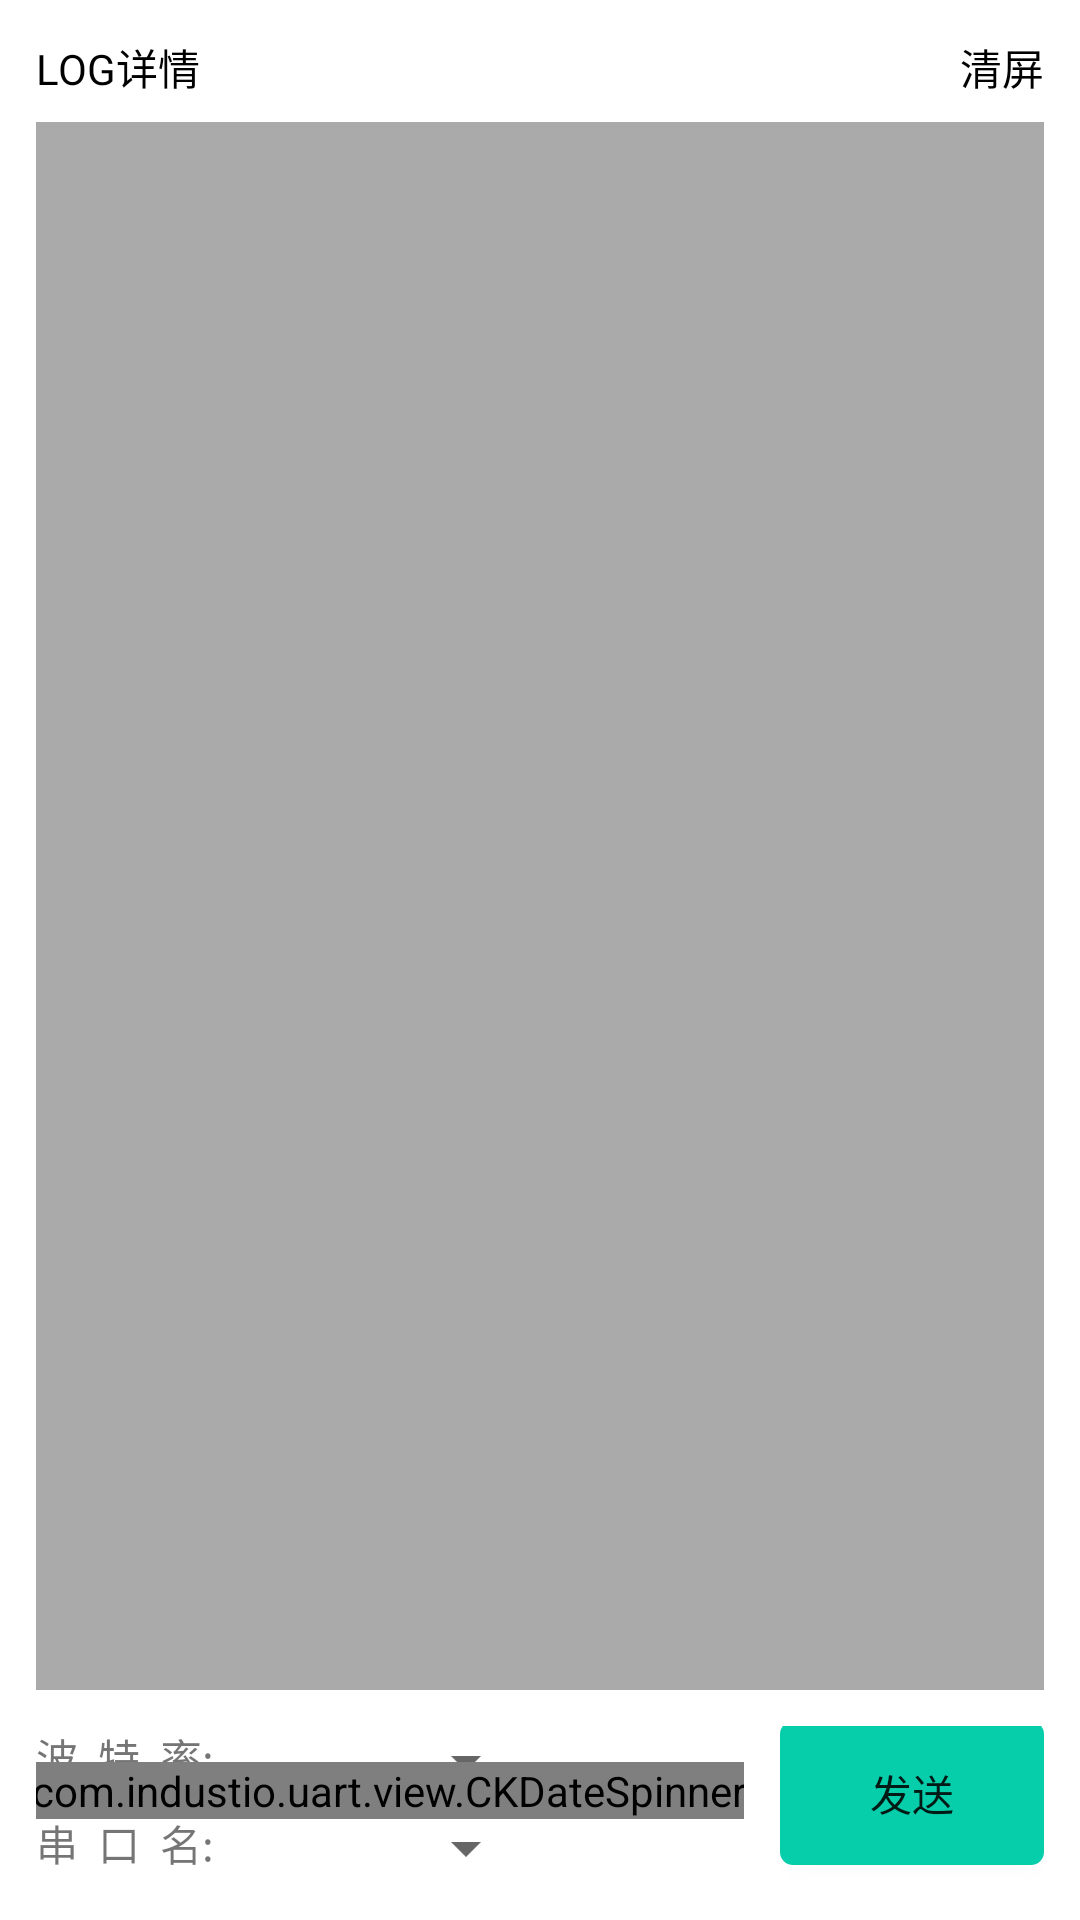

Reconstruct the res/layout file that produces this screen, plus the resources it refers to.
<!-- AndroidManifest.xml: application theme Theme.Uart -->
<!-- res/layout/fragment_log_data.xml -->
<?xml version="1.0" encoding="utf-8"?>
<androidx.constraintlayout.widget.ConstraintLayout xmlns:android="http://schemas.android.com/apk/res/android"
    xmlns:app="http://schemas.android.com/apk/res-auto"
    xmlns:tools="http://schemas.android.com/tools"
    android:layout_width="match_parent"
    android:layout_height="match_parent"
    android:paddingLeft="@dimen/dp_12"
    android:paddingRight="@dimen/dp_12"
    android:paddingBottom="@dimen/dp_12"
    tools:ignore="MissingConstraints">

    <TextView
        android:id="@+id/textLogDetailsTitle"
        android:layout_width="wrap_content"
        android:layout_height="wrap_content"
        android:layout_marginStart="@dimen/dp_24"
        android:paddingTop="@dimen/dp_12"
        android:paddingBottom="@dimen/dp_8"
        android:text="LOG详情"
        android:textColor="@color/black"
        android:textSize="@dimen/sp_14" />

    <TextView
        android:id="@+id/textClear"
        android:layout_width="wrap_content"
        android:layout_height="wrap_content"
        android:paddingLeft="@dimen/dp_24"
        android:paddingTop="@dimen/dp_12"
        android:paddingBottom="@dimen/dp_8"
        android:text="清屏"
        android:textColor="@color/black"
        android:textSize="@dimen/sp_14"
        app:layout_constraintEnd_toEndOf="parent" />

    <FrameLayout
        android:id="@+id/llLogDetails"
        android:layout_width="match_parent"
        android:layout_height="0dp"
        android:layout_marginBottom="@dimen/dp_12"
        android:background="@color/text_background"
        app:layout_constraintBottom_toTopOf="@+id/conSend"
        app:layout_constraintStart_toStartOf="@+id/textLogDetailsTitle"
        app:layout_constraintTop_toBottomOf="@+id/textLogDetailsTitle">

        <androidx.recyclerview.widget.RecyclerView
            android:id="@+id/recyclerViewLogDetails"
            android:layout_width="match_parent"
            android:layout_height="wrap_content"
            android:padding="@dimen/dp_10"
            android:scrollbarThumbVertical="@color/grey"
            android:scrollbars="vertical" />
    </FrameLayout>

    <androidx.constraintlayout.widget.ConstraintLayout
        android:id="@+id/conSend"
        android:layout_width="match_parent"
        android:layout_height="wrap_content"
        app:layout_constraintBottom_toBottomOf="parent">

        <TextView
            android:id="@+id/textPortRateTitle"
            android:layout_width="wrap_content"
            android:layout_height="wrap_content"
            android:layout_marginTop="@dimen/dp_8"
            android:text="@string/string_port_rate1" />

        <Spinner
            android:id="@+id/spinnerPortRate"
            android:layout_width="100dp"
            android:layout_height="wrap_content"
            android:layout_marginStart="@dimen/dp_8"
            android:minWidth="72dp"
            app:layout_constraintStart_toEndOf="@+id/textPortRateTitle"
            app:layout_constraintTop_toTopOf="@+id/textPortRateTitle" />

        <TextView
            android:id="@+id/textPortTitle"
            android:layout_width="wrap_content"
            android:layout_height="wrap_content"
            android:layout_marginTop="@dimen/dp_8"
            android:text="@string/string_port"
            app:layout_constraintTop_toBottomOf="@+id/textPortRateTitle" />

        <Spinner
            android:id="@+id/spinnerPortValue"
            android:layout_width="100dp"
            android:layout_height="wrap_content"
            android:layout_marginStart="@dimen/dp_8"
            android:minWidth="72dp"
            app:layout_constraintStart_toEndOf="@+id/textPortTitle"
            app:layout_constraintTop_toTopOf="@+id/textPortTitle" />

        <EditText
            android:id="@+id/textCmdInput"
            android:layout_width="0dp"
            android:layout_height="wrap_content"
            android:layout_marginStart="@dimen/dp_12"
            android:layout_marginEnd="@dimen/dp_12"
            android:background="@color/text_background"
            android:imeOptions="actionSend"
            android:inputType="text"
            android:padding="@dimen/dp_10"
            android:textColor="@color/black"
            android:textSize="@dimen/sp_18"
            app:layout_constraintEnd_toStartOf="@+id/textCMDTitle"
            app:layout_constraintStart_toEndOf="@+id/spinnerPortValue"
            app:layout_constraintTop_toTopOf="@+id/textPortRateTitle" />

        <TextView
            android:id="@+id/textCMDTitle"
            android:layout_width="wrap_content"
            android:layout_height="wrap_content"
            android:layout_marginEnd="@dimen/dp_8"
            android:text="@string/string_cmd"
            app:layout_constraintBottom_toBottomOf="@+id/textCmdInput"
            app:layout_constraintEnd_toStartOf="@+id/spinnerCMDValue"
            app:layout_constraintTop_toTopOf="@+id/textCmdInput" />

        <com.industio.uart.view.CKDateSpinner
            android:id="@+id/spinnerCMDValue"
            android:layout_width="wrap_content"
            android:layout_height="wrap_content"
            android:layout_marginEnd="@dimen/dp_12"
            app:layout_constraintEnd_toStartOf="@+id/btnSend"
            app:layout_constraintTop_toTopOf="@+id/textCMDTitle" />

        <androidx.appcompat.widget.AppCompatButton
            android:id="@+id/btnSend"
            android:layout_width="wrap_content"
            android:layout_height="wrap_content"
            android:background="@drawable/btn_corner"
            android:text="发送"
            app:layout_constraintBottom_toBottomOf="@+id/textCmdInput"
            app:layout_constraintEnd_toEndOf="parent"
            app:layout_constraintTop_toTopOf="@+id/textCmdInput" />

    </androidx.constraintlayout.widget.ConstraintLayout>
</androidx.constraintlayout.widget.ConstraintLayout>
<!-- resources referenced by this layout -->
<resources>
  <color name="black">#FF000000</color>
  <color name="grey">#666666</color>
  <color name="text_background">#aaaaaa</color>
  <dimen name="dp_10">10dp</dimen>
  <dimen name="dp_12">12dp</dimen>
  <dimen name="dp_24">24dp</dimen>
  <dimen name="dp_8">8dp</dimen>
  <dimen name="sp_14">14sp</dimen>
  <dimen name="sp_18">18sp</dimen>
  <!-- drawable btn_corner (drawable) -->
  <?xml version="1.0" encoding="utf-8"?>
  <selector xmlns:android="http://schemas.android.com/apk/res/android">
      <item android:drawable="@drawable/bg_corner_greyd5" android:state_enabled="false" />
      <item android:drawable="@drawable/btn_corner_green_press" android:state_pressed="true" />
      <item android:drawable="@drawable/btn_corner_green" />
  </selector>
  <string name="string_cmd">快捷命令:</string>
  <string name="string_port">串\u0020\u0020口\u0020\u0020名:</string>
  <string name="string_port_rate1">波\u0020\u0020特\u0020\u0020率:</string>
  <style name="Theme.Uart" parent="Theme.MaterialComponents.DayNight.DarkActionBar">
          
          <item name="colorPrimary">@color/green</item>
          <item name="colorPrimaryVariant">@color/purple_700</item>
          <item name="colorOnPrimary">@color/white</item>
          
          <item name="colorSecondary">@color/teal_200</item>
          <item name="colorSecondaryVariant">@color/teal_700</item>
          <item name="colorOnSecondary">@color/black</item>
          
          <item name="android:statusBarColor" tools:targetApi="l">?attr/colorPrimaryVariant</item>
          
      </style>
  <!-- drawable bg_corner_greyd5 (drawable) -->
  <?xml version="1.0" encoding="utf-8"?>
  <shape xmlns:android="http://schemas.android.com/apk/res/android">
      <stroke
          android:width="0.5dp"
          android:color="@color/btn_disable" />
      <solid android:color="@color/btn_disable" />
      <corners android:radius="@dimen/dp_4" />
  </shape>
  <!-- drawable btn_corner_green_press (drawable) -->
  <?xml version="1.0" encoding="utf-8"?>
  <shape xmlns:android="http://schemas.android.com/apk/res/android"
      android:shape="rectangle">
      <stroke
          android:width="0.5dp"
          android:color="@color/green_press" />
      <solid android:color="@color/green_press" />
      <corners android:radius="@dimen/dp_4" />
  </shape>
  <!-- drawable btn_corner_green (drawable) -->
  <?xml version="1.0" encoding="utf-8"?>
  <shape xmlns:android="http://schemas.android.com/apk/res/android"
      android:shape="rectangle">
      <stroke
          android:width="0.5dp"
          android:color="@color/green" />
      <solid android:color="@color/green" />
      <corners android:radius="@dimen/dp_4" />
  </shape>
  <color name="green">#06CEAB</color>
  <color name="purple_700">#FF666666</color>
  <color name="white">#FFFFFFFF</color>
  <color name="teal_200">#FF03DAC5</color>
  <color name="teal_700">#FF018786</color>
  <color name="btn_disable">#AEB1B6</color>
  <dimen name="dp_4">4dp</dimen>
  <color name="green_press">#0EE3BE</color>
</resources>
